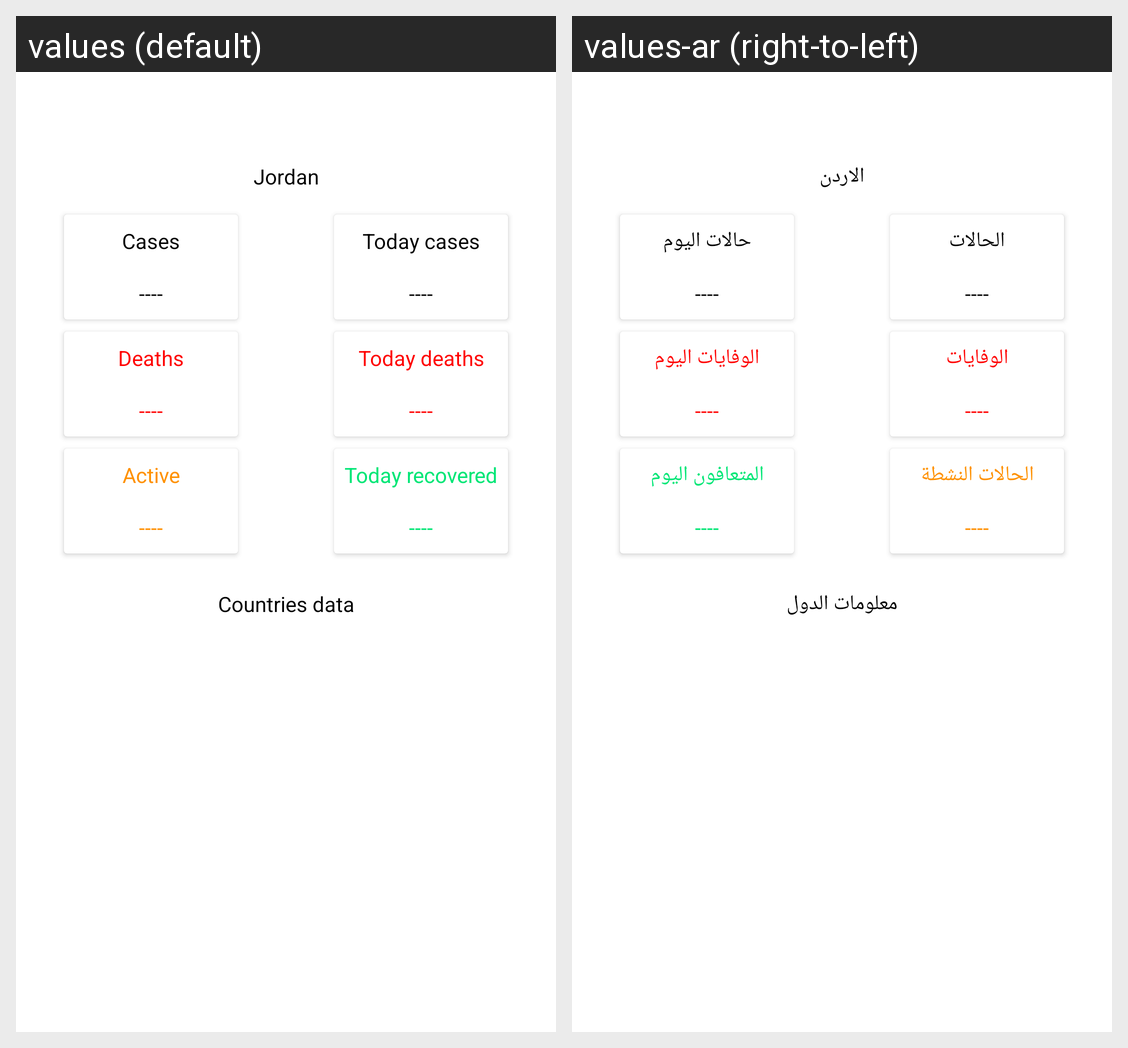

Translations of the strings shown on this Android screen, per locale in the grid:
Android screen res/layout/fragment_dashboard.xml rendered under 2 locales, left to right: values (default), values-ar (right-to-left). Device: Nexus 5 (rendered at 1080×1920; each locale shown at half size, 540×960, under a caption strip naming it); theme Theme.Covid19.
Strings drawn on this screen, with the default value and each locale's value (text and hints the layout hard-codes, and strings that could not be matched under every locale, appear in the picture but are not listed):

jordan
  values: Jordan
  values-ar: الاردن

cases
  values: Cases
  values-ar: الحالات

today_cases
  values: Today cases
  values-ar: حالات اليوم

deaths
  values: Deaths
  values-ar: الوفايات

today_deaths
  values: Today deaths
  values-ar: الوفايات اليوم

active
  values: Active
  values-ar: الحالات النشطة

today_recovered
  values: Today recovered
  values-ar: المتعافون اليوم

countries_data
  values: Countries data
  values-ar: معلومات الدول
